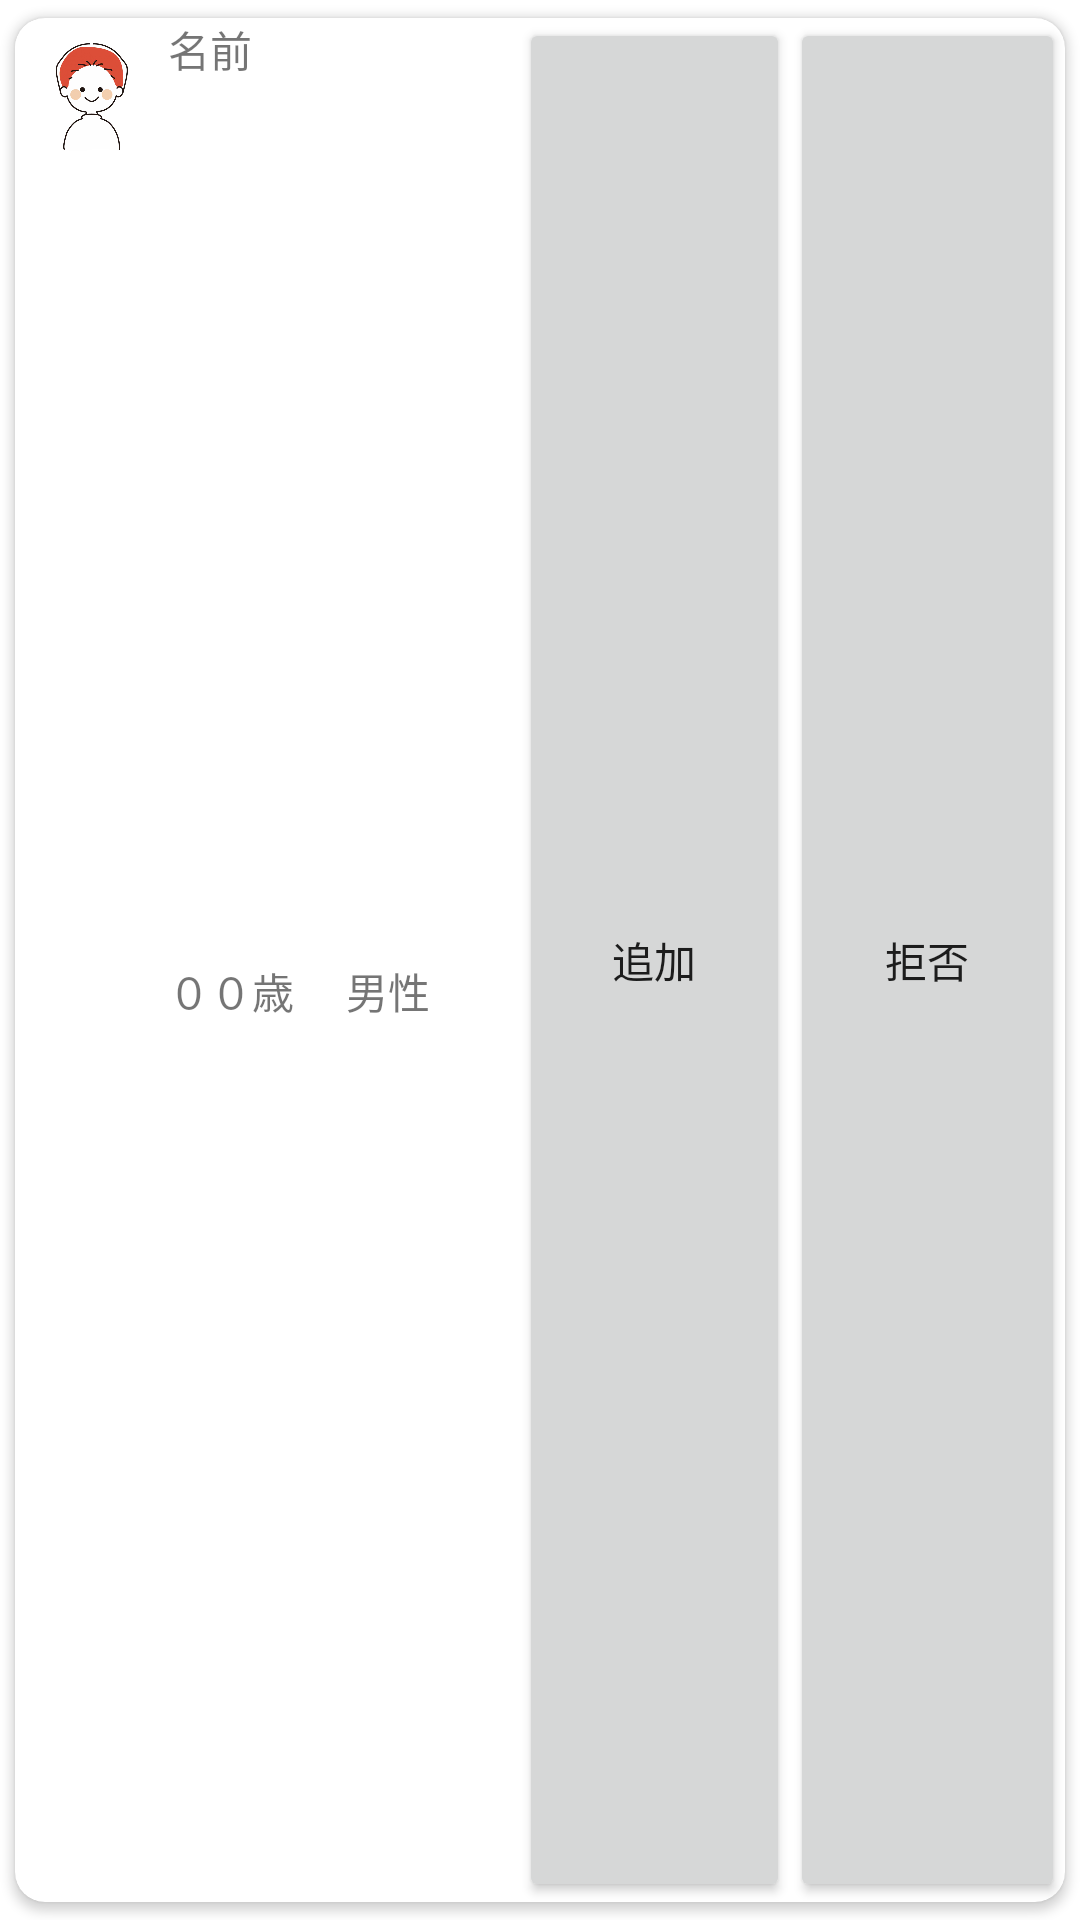

This screen was rendered from an Android layout file. Write that file and the resources it references.
<!-- AndroidManifest.xml: application theme Theme.WithMe -->
<!-- res/layout/activity_listapplicant_adapter.xml -->
<?xml version="1.0" encoding="utf-8"?>
<androidx.cardview.widget.CardView xmlns:android="http://schemas.android.com/apk/res/android"
    xmlns:app="http://schemas.android.com/apk/res-auto"
    xmlns:tools="http://schemas.android.com/tools"
    android:layout_width="350dp"
    android:layout_height="wrap_content"
    app:cardBackgroundColor="#FFFFFF"
    app:cardCornerRadius="10dp"
    app:cardUseCompatPadding="true">


    <LinearLayout
        android:id="@+id/sonota"
        android:layout_width="match_parent"
        android:layout_height="match_parent"
        android:orientation="horizontal">

        <ImageView
            android:id="@+id/userImage"
            android:layout_width="51dp"
            android:layout_height="53dp"
            app:srcCompat="@drawable/men" />

        <LinearLayout
            android:id="@+id/profilelayout"
            android:layout_width="117dp"
            android:layout_height="match_parent"
            android:orientation="vertical">

            <TextView
                android:id="@+id/userText"
                android:layout_width="match_parent"
                android:layout_height="wrap_content"
                android:layout_weight="1"
                android:text="名前" />

            <TextView
                android:id="@+id/agegender"
                android:layout_width="match_parent"
                android:layout_height="wrap_content"
                android:layout_weight="1"
                android:text="００歳 　男性" />
        </LinearLayout>

        <Button
            android:id="@+id/addButton"
            android:layout_width="5dp"
            android:layout_height="match_parent"
            android:layout_weight="1"
            android:text="追加" />

        <Button
            android:id="@+id/rejectionButton"
            android:layout_width="6dp"
            android:layout_height="match_parent"
            android:layout_weight="1"
            android:text="拒否" />

    </LinearLayout>


</androidx.cardview.widget.CardView>
<!-- resources referenced by this layout -->
<resources>
  <!-- drawable men: png bitmap (drawable, 195531 bytes) -->
  <style name="Theme.WithMe" parent="Theme.MaterialComponents.DayNight.DarkActionBar">
          
          <item name="colorPrimary">@color/purple_500</item>
          <item name="colorPrimaryVariant">@color/purple_700</item>
          <item name="colorOnPrimary">@color/white</item>
          
          <item name="colorSecondary">@color/teal_200</item>
          <item name="colorSecondaryVariant">@color/teal_700</item>
          <item name="colorOnSecondary">@color/black</item>
          
          <item name="android:statusBarColor" tools:targetApi="l">?attr/colorPrimaryVariant</item>
          
      </style>
  <color name="purple_500">#B6D8DD</color>
  <color name="purple_700">#B6D8DD</color>
  <color name="white">#FFFFFFFF</color>
  <color name="teal_200">#FF03DAC5</color>
  <color name="teal_700">#FF018786</color>
  <color name="black">#FF000000</color>
</resources>
